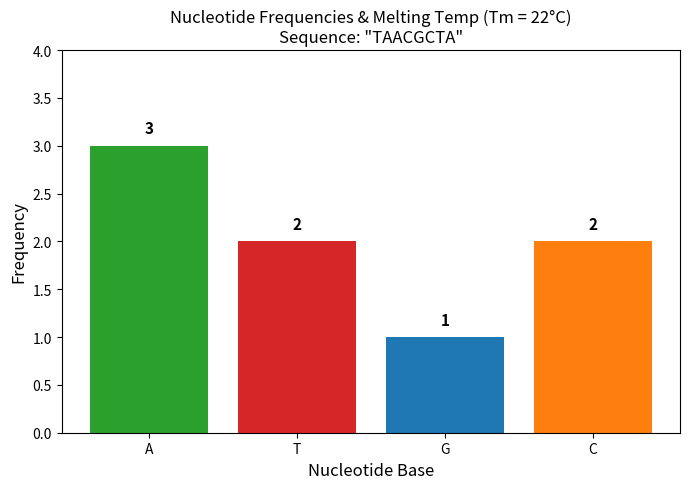

Source code (Python):
import matplotlib.pyplot as plt


def analyze_dna_sequence(sequence: str) -> dict:
    """Calculates the melting temperature (Tm) of a DNA sequence using the
    Wallace rule (Tm = 4*(G+C) + 2*(A+T)) and plots the nucleotide frequencies.
    """

    seq = sequence.upper().strip()

    valid_bases = {"A", "T", "G", "C"}
    invalid_chars = set(seq) - valid_bases

    if invalid_chars:
        raise ValueError(
            f"Invalid nucleotide(s) found: {', '.join(invalid_chars)}"
        )

    if len(seq) == 0:
        raise ValueError("Sequence length must be greater than 0.")

    counts = {base: seq.count(base) for base in ["A", "T", "G", "C"]}

    gc_count = counts["G"] + counts["C"]
    at_count = counts["A"] + counts["T"]

    tm = 4 * gc_count + 2 * at_count

    print(f"Sequence: {seq}")
    print(f"Length: {len(seq)} bp")
    print(f"Base Counts: {counts}")
    print(f"Melting Temperature (Tm): {tm}°C")

    # Generate Frequency Chart
    plt.figure(figsize=(7, 5))

    colors = ["#2ca02c", "#d62728", "#1f77b4", "#ff7f0e"]
    bars = plt.bar(counts.keys(), counts.values(), color=colors)

    plt.xlabel("Nucleotide Base", fontsize=12)
    plt.ylabel("Frequency", fontsize=12)

    plt.title(
        f'Nucleotide Frequencies & Melting Temp (Tm = {tm}°C)\n'
        f'Sequence: "{seq}"',
        fontsize=12,
    )

    plt.ylim(0, max(counts.values()) + 1)

    for bar in bars:
        height = bar.get_height()

        plt.text(
            bar.get_x() + bar.get_width() / 2,
            height + 0.1,
            f"{int(height)}",
            ha="center",
            va="bottom",
            fontweight="bold",
            fontsize=11,
        )

    plt.tight_layout()

    chart_filename = "wallace_tm_chart.png"
    plt.savefig(chart_filename, dpi=300, bbox_inches="tight")

    print(f"Chart saved as: {chart_filename}")

    plt.show()

    return {
        "sequence": seq,
        "length": len(seq),
        "counts": counts,
        "tm_celsius": tm,
        "chart_file": chart_filename,
    }


if __name__ == "__main__":
    dna_seq = "TAACGCTA"
    analyze_dna_sequence(dna_seq)
